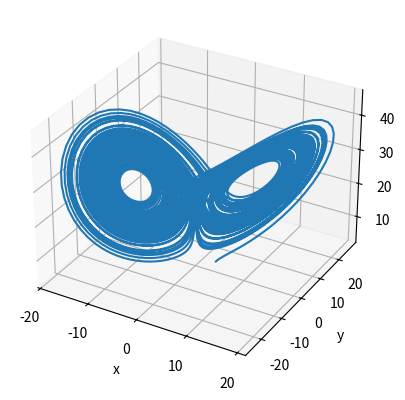

Write the Python code that produced this figure.
import numpy as np
import matplotlib.pyplot as plt
from scipy.integrate import ode
from mpl_toolkits.mplot3d import Axes3D

sigma=10
beta=8/3.
rho=28

x0=3
y0=3
z0=3
f0=[x0,y0,z0]
s0=0

def f_to_solve(s,f,o=sigma,b=beta,r=rho):
    x,y,z=f
    return [o*(y-x),x*(r-z)-y,x*y-b*z]

r=ode(f_to_solve)
r.set_integrator('dopri5',max_step=0.1,first_step=0.01)
r.set_initial_value(f0,s0)

s=np.linspace(s0,100,10000)
x=np.zeros(len(s))
y=np.zeros(len(s))
z=np.zeros(len(s))

for i in range(len(s)):
    r.integrate(s[i])
    x[i],y[i],z[i]=r.y

fig=plt.figure(1)
fig.clf()
ax=fig.add_subplot(111,projection='3d')
ax.set_aspect('auto')
ax.plot(x,y,z)
ax.set_xlabel('x')
ax.set_ylabel('y')
ax.set_zlabel('z')
plt.savefig('grafico2.png')
plt.show()
